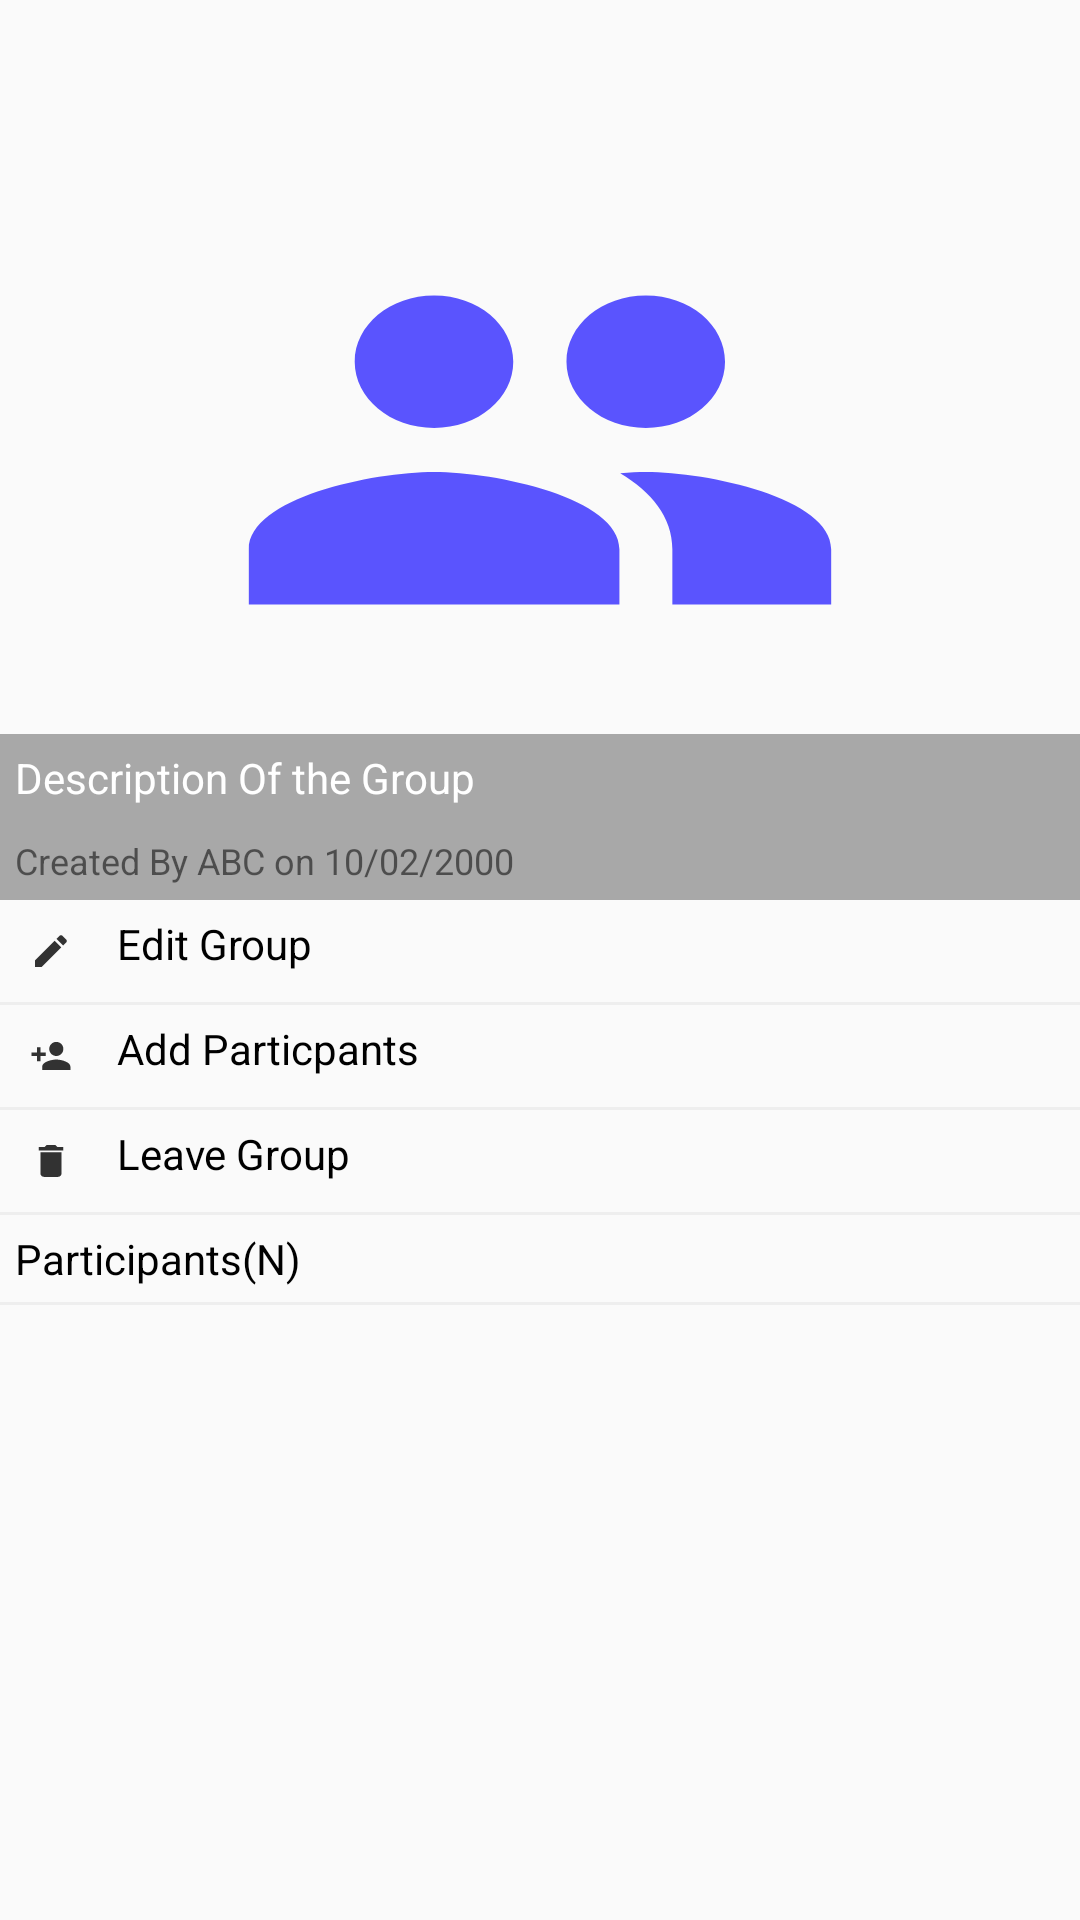

This screen was rendered from an Android layout file. Write that file and the resources it references.
<!-- AndroidManifest.xml: application theme AppTheme -->
<!-- res/layout/activity_group_info.xml -->
<?xml version="1.0" encoding="utf-8"?>
<androidx.core.widget.NestedScrollView xmlns:android="http://schemas.android.com/apk/res/android"
    xmlns:app="http://schemas.android.com/apk/res-auto"
    xmlns:tools="http://schemas.android.com/tools"
    android:layout_width="match_parent"
    android:layout_height="match_parent"
    tools:context=".GroupInfoActivity">

    <LinearLayout
        android:layout_width="match_parent"
        android:layout_height="wrap_content"
        android:orientation="vertical">
        <RelativeLayout
            android:layout_width="match_parent"
            android:layout_height="300dp">
            <ImageView
                android:layout_width="match_parent"
                android:layout_height="match_parent"
                android:src="@drawable/ic_groups"
                android:scaleType="fitXY"
                android:adjustViewBounds="true"
                android:id="@+id/grpicons"/>
            <TextView
                android:layout_width="match_parent"
                android:layout_height="wrap_content"
                android:background="#54000000"
                android:id="@+id/descri"
                android:text="Description Of the Group"
                android:padding="5dp"
                android:layout_above="@id/createdby"
                android:textColor="@color/colorWhite"/>
            <TextView
                android:id="@+id/createdby"
                android:background="#54000000"
                android:layout_width="match_parent"
                android:layout_height="wrap_content"
                android:text="Created By ABC on 10/02/2000"
                android:padding="5dp"
                android:textSize="12sp"
                android:layout_alignParentBottom="true"/>
        </RelativeLayout>
        <TextView
            android:drawableStart="@drawable/ic_edit_white"
            android:drawableTint="@color/colorBlack"
            android:layout_gravity="center_vertical"
            android:drawablePadding="10dp"
            android:layout_width="match_parent"
            android:id="@+id/editgrp"
            android:layout_height="wrap_content"
            android:text="Edit Group"
            android:padding="5dp"
            android:textColor="@color/colorBlack"/>
        <View
            android:layout_width="match_parent"
            android:layout_height="1dp"
            android:background="#eee"/>
        <TextView
            android:drawableStart="@drawable/ic_addparticipants"
            android:drawableTint="@color/colorBlack"
            android:layout_gravity="center_vertical"
            android:drawablePadding="10dp"
            android:id="@+id/addparticipan"
            android:layout_width="match_parent"
            android:layout_height="wrap_content"
            android:text="Add Particpants"
            android:padding="5dp"
            android:textColor="@color/colorBlack"/>
        <View
            android:layout_width="match_parent"
            android:layout_height="1dp"
            android:background="#eee"/>
        <TextView
            android:id="@+id/leavegrp"
            android:drawableStart="@drawable/ic_delete"
            android:drawableTint="@color/colorBlack"
            android:layout_gravity="center_vertical"
            android:drawablePadding="10dp"
            android:layout_width="match_parent"
            android:layout_height="wrap_content"
            android:text="Leave Group"
            android:padding="5dp"
            android:textColor="@color/colorBlack"/>
        <View
            android:layout_width="match_parent"
            android:layout_height="1dp"
            android:background="#eee"/>
        <TextView
            android:drawableStart="@drawable/ic_users"
            android:drawableTint="@color/colorBlack"
            android:layout_gravity="center_vertical"
            android:drawablePadding="10dp"
            android:id="@+id/totalparticipants"
            android:layout_width="match_parent"
            android:layout_height="wrap_content"
            android:text="Participants(N)"
            android:padding="5dp"
            android:textColor="@color/colorBlack"/>
        <View
            android:layout_width="match_parent"
            android:layout_height="1dp"
            android:background="#eee"/>
    <androidx.recyclerview.widget.RecyclerView
        android:layout_width="match_parent"
        android:layout_height="wrap_content"
        app:layoutManager="androidx.recyclerview.widget.LinearLayoutManager"
        android:id="@+id/particpantstv"
        tools:listitem="@layout/row_add_participants"/>
    </LinearLayout>
</androidx.core.widget.NestedScrollView>
<!-- res/layout/row_add_participants.xml (included above) -->
<?xml version="1.0" encoding="utf-8"?>
<androidx.cardview.widget.CardView xmlns:android="http://schemas.android.com/apk/res/android"
    android:orientation="vertical" android:layout_width="match_parent"
    android:layout_height="wrap_content">
    <LinearLayout
        android:layout_width="match_parent"
        android:layout_height="wrap_content"
        android:orientation="horizontal">
        <de.hdodenhof.circleimageview.CircleImageView
            android:layout_width="70dp"
            android:layout_height="70dp"
            android:id="@+id/imagepg"
            android:src="@drawable/profile_image"/>
        <LinearLayout
            android:layout_weight="1"
            android:layout_width="match_parent"
            android:layout_height="wrap_content"
            android:layout_marginLeft="5dp"
            android:orientation="vertical">
            <TextView
                android:layout_width="match_parent"
                android:layout_height="wrap_content"
                android:id="@+id/namepg"
                android:text="Person NAme"
                android:textSize="18sp"
                android:textColor="@color/colorBlack"/>
            <TextView
                android:layout_width="match_parent"
                android:layout_height="wrap_content"
                android:id="@+id/emailpg"
                android:text="Person Email"
                android:textColor="@color/colorBlack"/>

            <TextView
                android:layout_width="wrap_content"
                android:layout_height="wrap_content"
                android:text="Status"
                android:id="@+id/status"/>
        </LinearLayout>
    </LinearLayout>
</androidx.cardview.widget.CardView>
<!-- resources referenced by this layout -->
<resources>
  <color name="colorBlack">#000</color>
  <color name="colorWhite">#fff</color>
  <!-- drawable ic_addparticipants (drawable-anydpi) -->
  <vector xmlns:android="http://schemas.android.com/apk/res/android"
      android:width="24dp"
      android:height="24dp"
      android:viewportWidth="40.8"
      android:viewportHeight="40.8"
      android:tint="#FBFDFF"
      android:alpha="0.8">
    <group android:translateX="8.4"
        android:translateY="8.4">
        <path
            android:fillColor="#FF000000"
            android:pathData="M15,12c2.21,0 4,-1.79 4,-4s-1.79,-4 -4,-4 -4,1.79 -4,4 1.79,4 4,4zM6,10L6,7L4,7v3L1,10v2h3v3h2v-3h3v-2L6,10zM15,14c-2.67,0 -8,1.34 -8,4v2h16v-2c0,-2.66 -5.33,-4 -8,-4z"/>
    </group>
  </vector>
  <!-- drawable ic_delete (drawable-anydpi) -->
  <vector xmlns:android="http://schemas.android.com/apk/res/android"
      android:width="24dp"
      android:height="24dp"
      android:viewportWidth="40.8"
      android:viewportHeight="40.8"
      android:tint="#000000"
      android:alpha="0.8">
    <group android:translateX="8.4"
        android:translateY="8.4">
        <path
            android:fillColor="#FF000000"
            android:pathData="M6,19c0,1.1 0.9,2 2,2h8c1.1,0 2,-0.9 2,-2V7H6v12zM19,4h-3.5l-1,-1h-5l-1,1H5v2h14V4z"/>
    </group>
  </vector>
  <!-- drawable ic_edit_white (drawable-anydpi) -->
  <vector xmlns:android="http://schemas.android.com/apk/res/android"
      android:width="24dp"
      android:height="24dp"
      android:viewportWidth="40.8"
      android:viewportHeight="40.8"
      android:tint="#FFFFFF"
      android:alpha="0.8">
    <group android:translateX="8.4"
        android:translateY="8.4">
        <path
            android:fillColor="#FF000000"
            android:pathData="M3,17.25V21h3.75L17.81,9.94l-3.75,-3.75L3,17.25zM20.71,7.04c0.39,-0.39 0.39,-1.02 0,-1.41l-2.34,-2.34c-0.39,-0.39 -1.02,-0.39 -1.41,0l-1.83,1.83 3.75,3.75 1.83,-1.83z"/>
    </group>
  </vector>
  <!-- drawable ic_groups (drawable-anydpi) -->
  <vector xmlns:android="http://schemas.android.com/apk/res/android"
      android:width="24dp"
      android:height="24dp"
      android:viewportWidth="40.8"
      android:viewportHeight="40.8"
      android:tint="#312AFF"
      android:alpha="0.8">
    <group android:translateX="8.4"
        android:translateY="8.4">
        <path
            android:fillColor="#FF000000"
            android:pathData="M16,11c1.66,0 2.99,-1.34 2.99,-3S17.66,5 16,5c-1.66,0 -3,1.34 -3,3s1.34,3 3,3zM8,11c1.66,0 2.99,-1.34 2.99,-3S9.66,5 8,5C6.34,5 5,6.34 5,8s1.34,3 3,3zM8,13c-2.33,0 -7,1.17 -7,3.5L1,19h14v-2.5c0,-2.33 -4.67,-3.5 -7,-3.5zM16,13c-0.29,0 -0.62,0.02 -0.97,0.05 1.16,0.84 1.97,1.97 1.97,3.45L17,19h6v-2.5c0,-2.33 -4.67,-3.5 -7,-3.5z"/>
    </group>
  </vector>
  <style name="AppTheme" parent="Theme.AppCompat.Light.DarkActionBar">
          
          <item name="colorPrimary">@color/colorPrimary</item>
          <item name="colorPrimaryDark">@color/colorPrimaryDark</item>
          <item name="colorAccent">@color/colorAccent</item>
      </style>
  <color name="colorPrimary">#9b1ac9</color>
  <color name="colorPrimaryDark">#710d95</color>
  <color name="colorAccent">#9b1ac9</color>
</resources>
